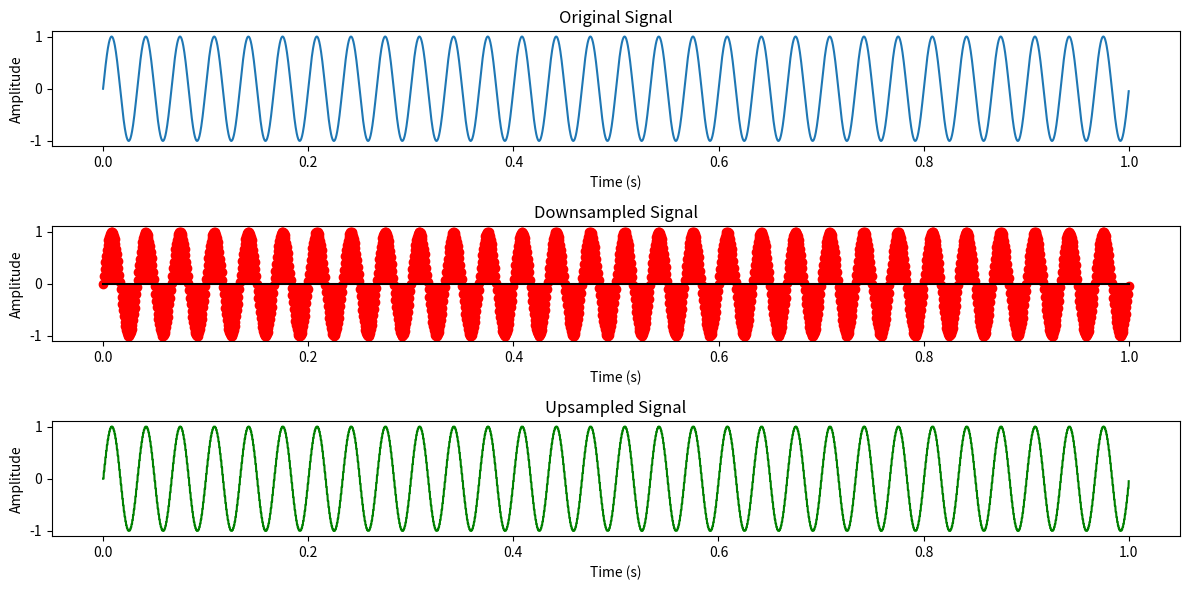

Generate this figure with matplotlib:
import numpy as np
import matplotlib.pyplot as plt

fs = 4000
t = np.arange(0, 1, 1/fs)
original_signal = np.sin(2 * np.pi * 30 * t)
downsampling_factor = 3

downsampled_signal = original_signal[::downsampling_factor]
downsampled_time = t[::downsampling_factor]
upsampling_factor = 3
upsampled_signal = np.repeat(downsampled_signal,upsampling_factor)[:len(original_signal)]
upsampled_time = np.linspace(0, 1, len(upsampled_signal))

plt.figure(figsize=(12, 6))
plt.subplot(3, 1, 1)
plt.plot(t, original_signal)
plt.title('Original Signal')
plt.xlabel('Time (s)')
plt.ylabel('Amplitude')
plt.subplot(3, 1, 2)
plt.stem(downsampled_time, downsampled_signal, basefmt='k', linefmt='r-',markerfmt='ro')
plt.title('Downsampled Signal')
plt.xlabel('Time (s)')
plt.ylabel('Amplitude')
plt.subplot(3, 1, 3)
plt.plot(upsampled_time, upsampled_signal, 'g-')
plt.title('Upsampled Signal')
plt.xlabel('Time (s)')
plt.ylabel('Amplitude')
plt.tight_layout()
plt.show()